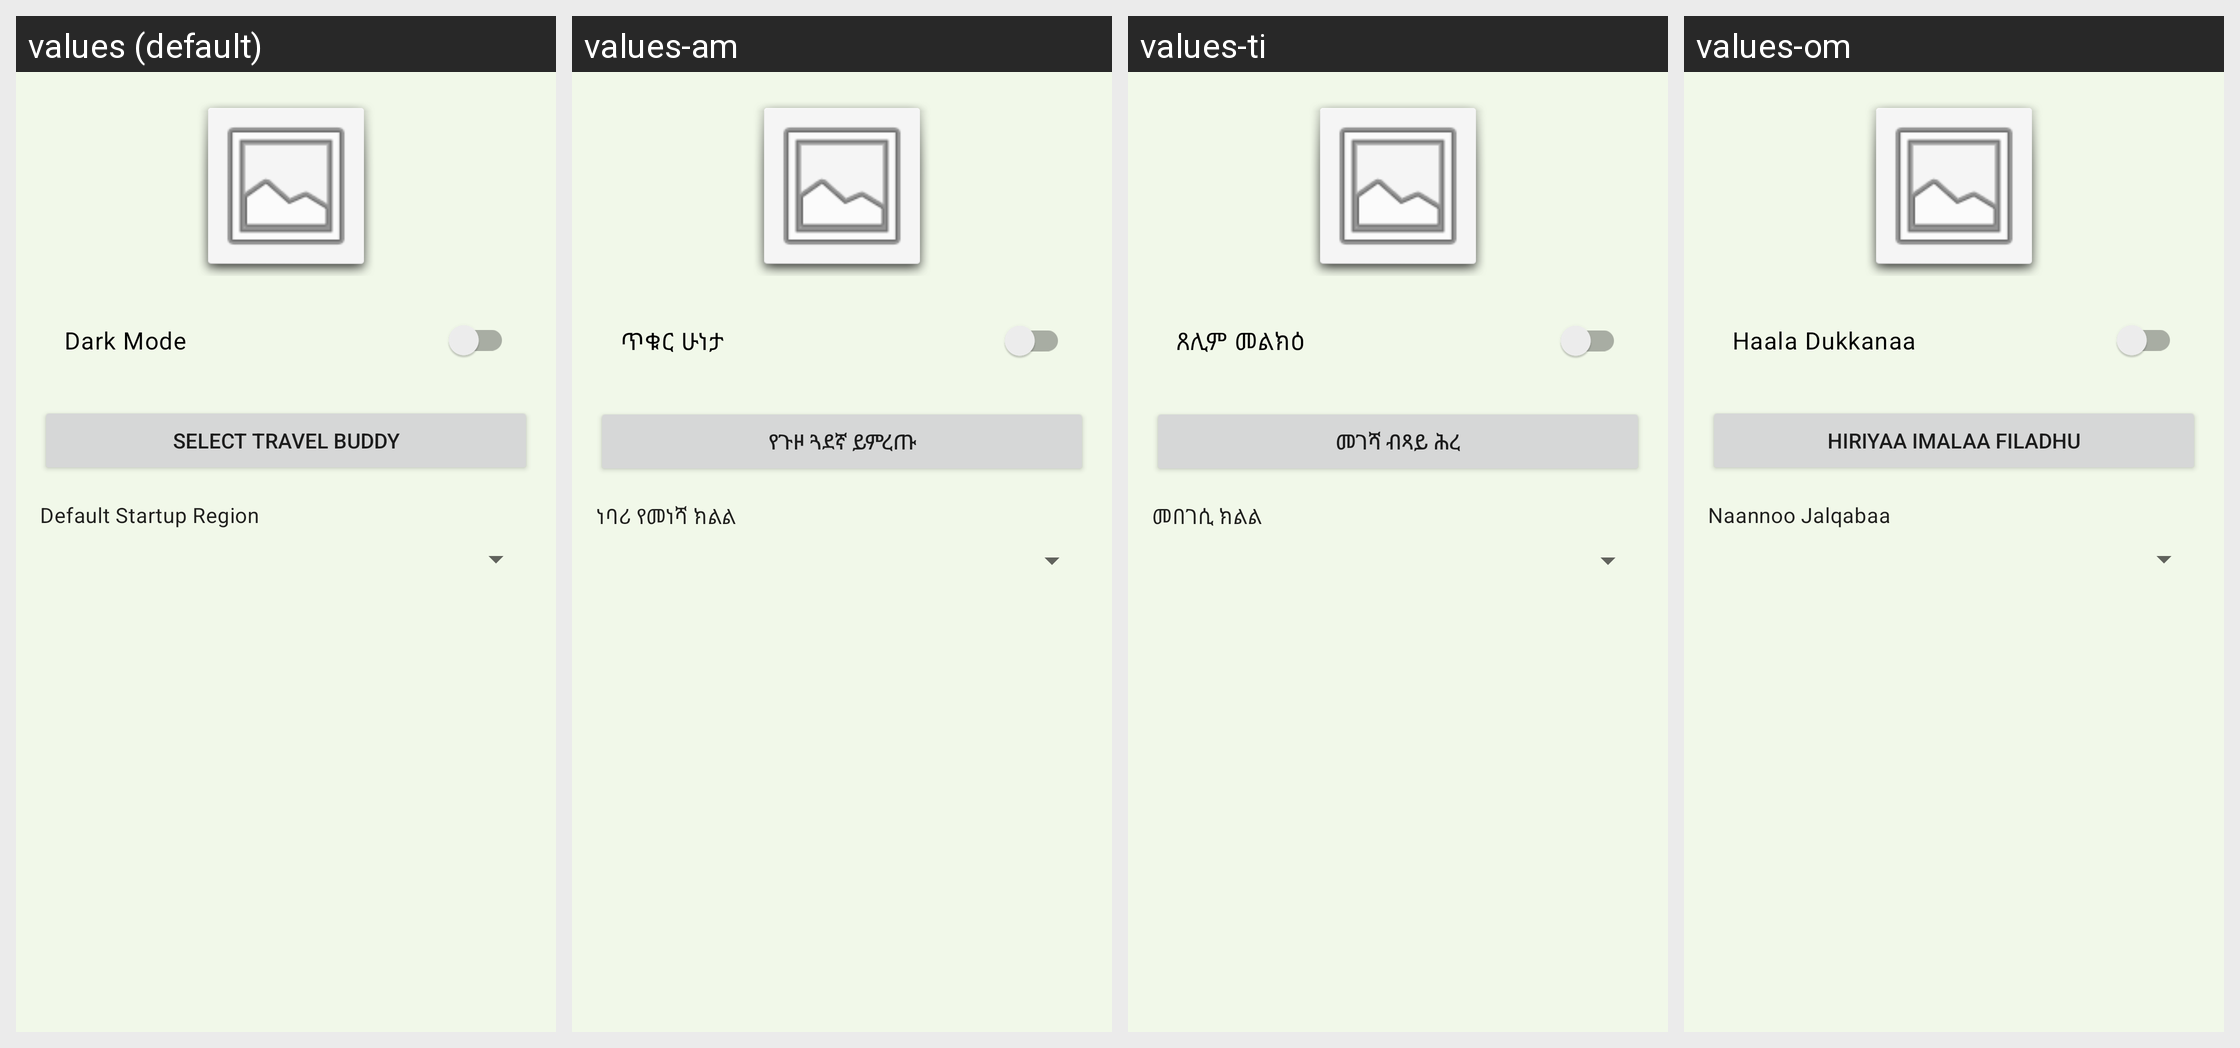

The same Android screen rendered under several of its app's locales, left to right. List the strings drawn on it with the default value and each locale's translation.
Android screen res/layout/fragment_settings.xml rendered under 4 locales, left to right: values (default), values-am, values-ti, values-om. Device: Nexus 5 (rendered at 1080×1920; each locale shown at half size, 540×960, under a caption strip naming it); theme Theme.MADGuzoEthiopiaMobApp.
Strings drawn on this screen, with the default value and each locale's value (text and hints the layout hard-codes, and strings that could not be matched under every locale, appear in the picture but are not listed):

dark_mode
  values: Dark Mode
  values-am: ጥቁር ሁነታ
  values-ti: ጸሊም መልክዕ
  values-om: Haala Dukkanaa

select_buddy
  values: Select Travel Buddy
  values-am: የጉዞ ጓደኛ ይምረጡ
  values-ti: መገሻ ብጻይ ሕረ
  values-om: Hiriyaa Imalaa Filadhu

default_region
  values: Default Startup Region
  values-am: ነባሪ የመነሻ ክልል
  values-ti: መበገሲ ክልል
  values-om: Naannoo Jalqabaa
